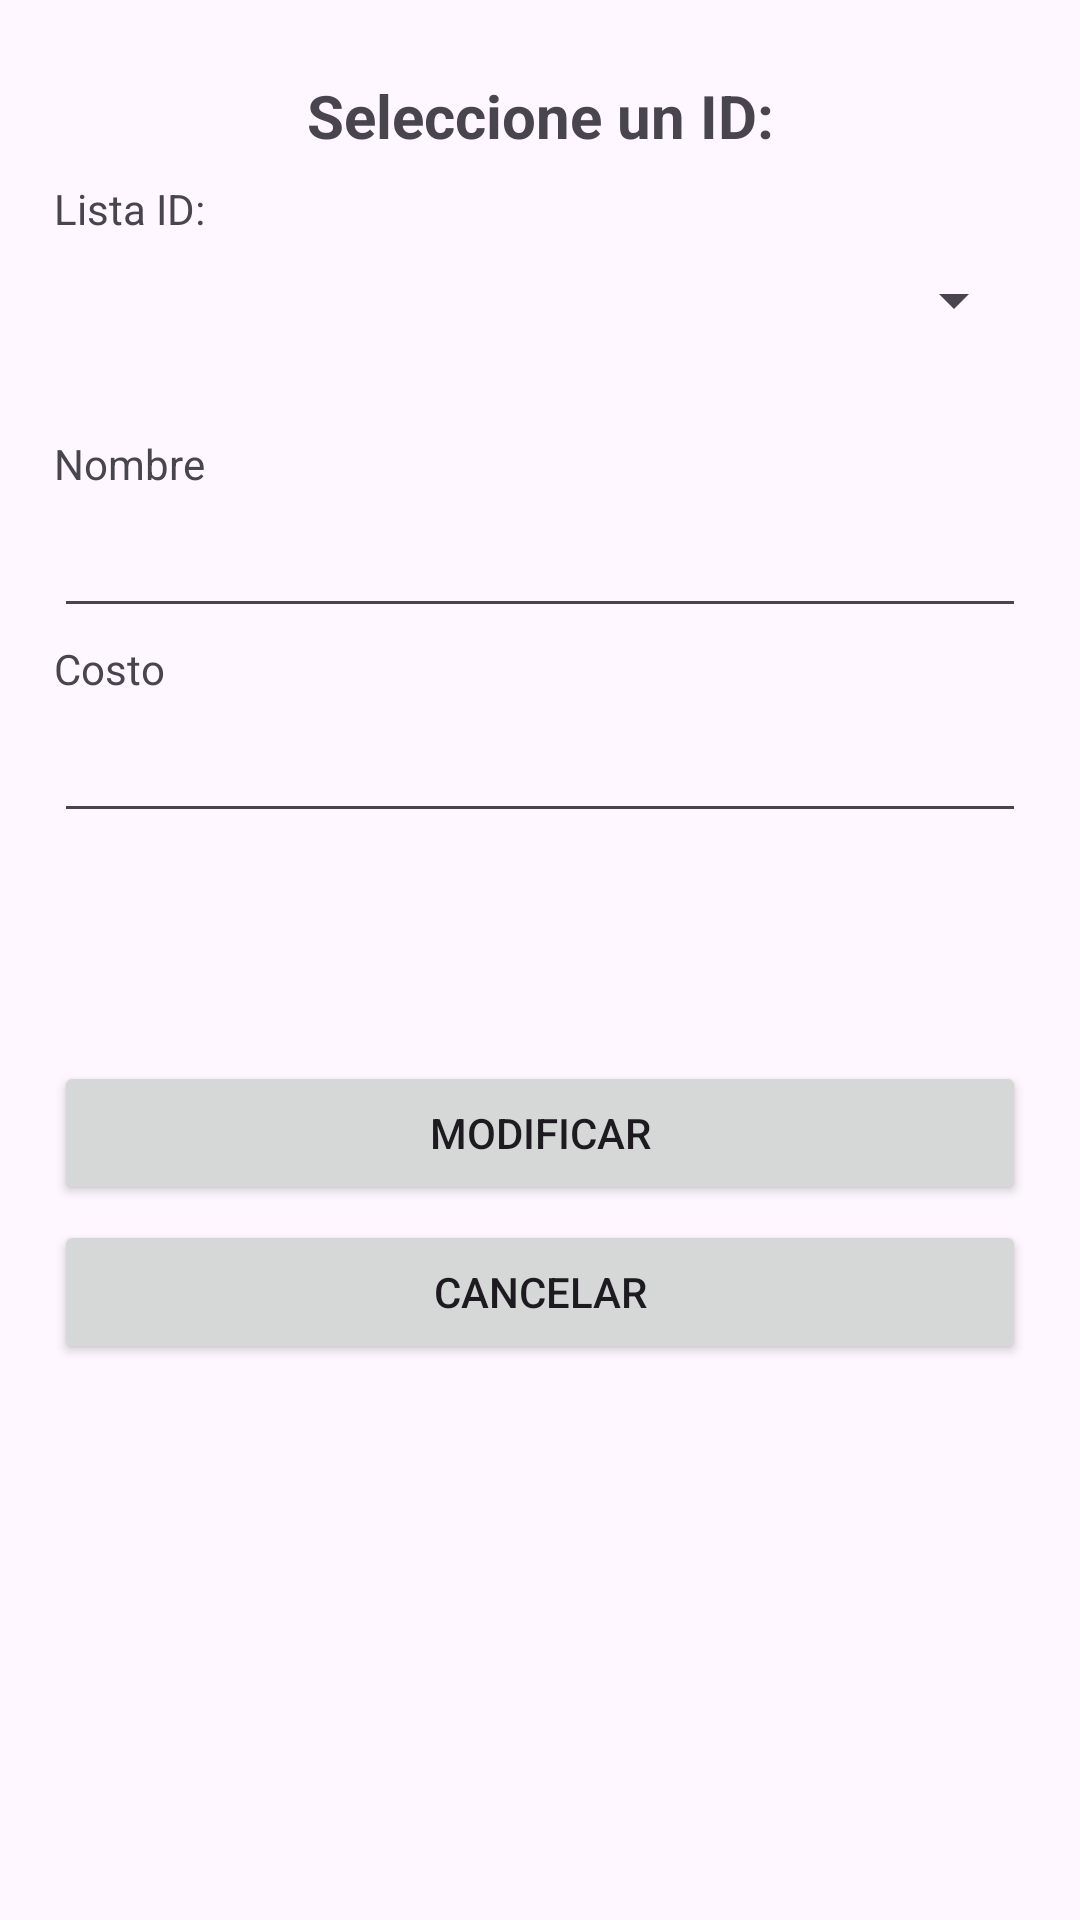

Here is an Android app screen rendered from its layout file. Give the layout XML and the strings, colors and styles it references.
<!-- AndroidManifest.xml: application theme Theme.App_12 -->
<!-- res/layout/activity_update.xml -->
<?xml version="1.0" encoding="utf-8"?>
<androidx.constraintlayout.widget.ConstraintLayout xmlns:android="http://schemas.android.com/apk/res/android"
    xmlns:app="http://schemas.android.com/apk/res-auto"
    xmlns:tools="http://schemas.android.com/tools"
    android:id="@+id/main"
    android:layout_width="match_parent"
    android:layout_height="match_parent"
    tools:context=".UpdateActivity">

    <TextView
        android:id="@+id/Id_Label_Update"
        android:layout_width="wrap_content"
        android:layout_height="wrap_content"
        android:layout_marginStart="18dp"
        android:layout_marginTop="8dp"
        android:text="Lista ID:"
        app:layout_constraintStart_toStartOf="parent"
        app:layout_constraintTop_toBottomOf="@+id/textView" />

    <TextView
        android:id="@+id/textView"
        android:layout_width="0dp"
        android:layout_height="wrap_content"
        android:layout_marginStart="18dp"
        android:layout_marginTop="25dp"
        android:layout_marginEnd="18dp"
        android:focusable="false"
        android:text="Seleccione un ID:"
        android:textAlignment="center"
        android:textSize="20sp"
        android:textStyle="bold"
        app:layout_constraintEnd_toEndOf="parent"
        app:layout_constraintStart_toStartOf="parent"
        app:layout_constraintTop_toTopOf="parent" />

    <Spinner
        android:id="@+id/ID_Spinner_Update"
        android:layout_width="0dp"
        android:layout_height="wrap_content"
        android:layout_marginStart="18dp"
        android:layout_marginTop="9dp"
        android:layout_marginEnd="18dp"
        app:layout_constraintEnd_toEndOf="parent"
        app:layout_constraintStart_toStartOf="parent"
        app:layout_constraintTop_toBottomOf="@+id/Id_Label_Update" />

    <TextView
        android:id="@+id/Name_Label_Update"
        android:layout_width="wrap_content"
        android:layout_height="wrap_content"
        android:layout_marginStart="18dp"
        android:layout_marginTop="33dp"
        android:text="Nombre"
        app:layout_constraintStart_toStartOf="parent"
        app:layout_constraintTop_toBottomOf="@+id/ID_Spinner_Update" />

    <EditText
        android:id="@+id/Name_Field_Update"
        android:layout_width="0dp"
        android:layout_height="wrap_content"
        android:layout_marginStart="18dp"
        android:layout_marginTop="4dp"
        android:layout_marginEnd="18dp"
        android:ems="10"
        android:inputType="text"
        app:layout_constraintEnd_toEndOf="parent"
        app:layout_constraintStart_toStartOf="parent"
        app:layout_constraintTop_toBottomOf="@+id/Name_Label_Update" />

    <TextView
        android:id="@+id/Cost_Label_Update"
        android:layout_width="wrap_content"
        android:layout_height="wrap_content"
        android:layout_marginStart="18dp"
        android:layout_marginTop="4dp"
        android:text="Costo"
        app:layout_constraintStart_toStartOf="parent"
        app:layout_constraintTop_toBottomOf="@+id/Name_Field_Update" />

    <EditText
        android:id="@+id/Cost_Field_Update"
        android:layout_width="0dp"
        android:layout_height="wrap_content"
        android:layout_marginStart="18dp"
        android:layout_marginTop="4dp"
        android:layout_marginEnd="18dp"
        android:ems="10"
        android:inputType="text"
        app:layout_constraintEnd_toEndOf="parent"
        app:layout_constraintStart_toStartOf="parent"
        app:layout_constraintTop_toBottomOf="@+id/Cost_Label_Update" />


    <Button
        android:id="@+id/BackBtn_Update"
        android:layout_width="0dp"
        android:layout_height="wrap_content"
        android:layout_marginStart="18dp"
        android:layout_marginTop="5dp"
        android:layout_marginEnd="18dp"
        android:text="Cancelar"
        app:layout_constraintEnd_toEndOf="parent"
        app:layout_constraintHorizontal_bias="0.0"
        app:layout_constraintStart_toStartOf="parent"
        app:layout_constraintTop_toBottomOf="@+id/UpdateBtn" />

    <Button
        android:id="@+id/UpdateBtn"
        android:layout_width="0dp"
        android:layout_height="wrap_content"
        android:layout_marginStart="18dp"
        android:layout_marginTop="76dp"
        android:layout_marginEnd="18dp"
        android:text="Modificar"
        app:layout_constraintEnd_toEndOf="parent"
        app:layout_constraintHorizontal_bias="1.0"
        app:layout_constraintStart_toStartOf="parent"
        app:layout_constraintTop_toBottomOf="@+id/Cost_Field_Update" />

</androidx.constraintlayout.widget.ConstraintLayout>
<!-- resources referenced by this layout -->
<resources>
  <style name="Theme.App_12" parent="Base.Theme.App_12" />
  <style name="Base.Theme.App_12" parent="Theme.Material3.DayNight.NoActionBar">
          
          
      </style>
</resources>
